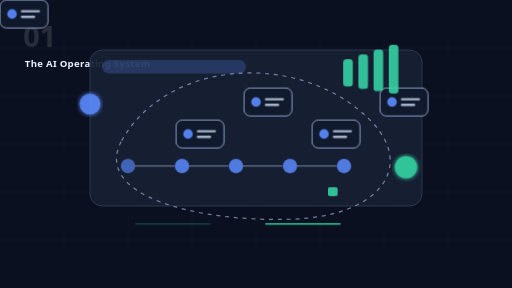
t = 0.00 s
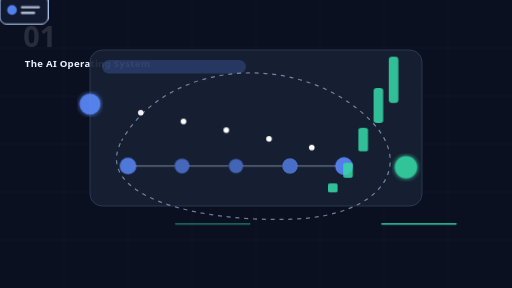
t = 2.25 s
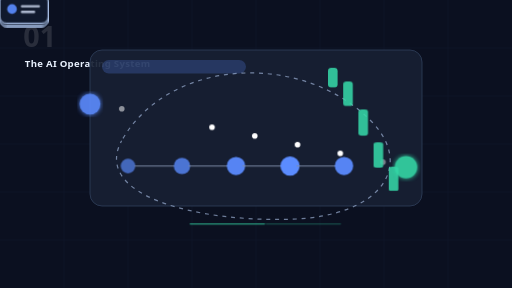
t = 3.45 s
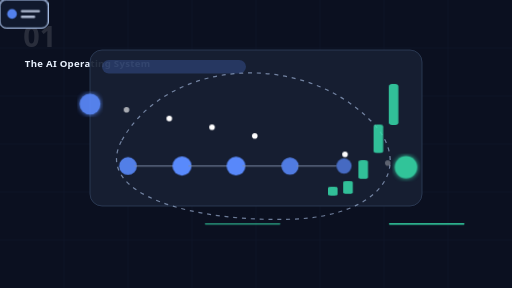
t = 4.85 s
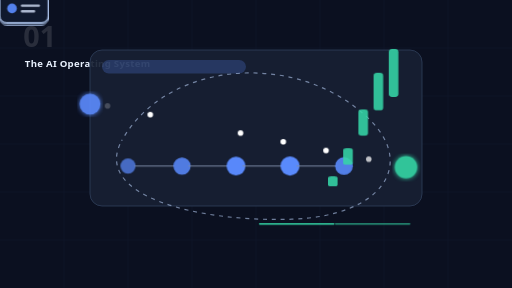
t = 6.95 s
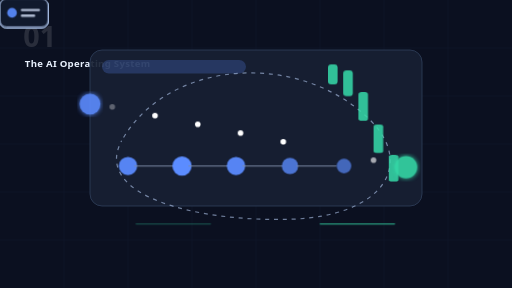
t = 8.35 s

The animated SVG that drew these frames (rendered in a browser with its animation timeline set to each time). Animation: 6 CSS @keyframes rules; frames cover the first 8.35 s, repeats indefinitely.

<svg width="1280" height="720" viewBox="0 0 1280 720" xmlns="http://www.w3.org/2000/svg" role="img" aria-labelledby="title desc">
<title id="title">The AI Operating System animated SVG</title>
<desc id="desc">Lightweight animated educational SaaS scene for AI Academy module 1: The AI Operating System.</desc>
<style>
:root { --accent: #5B8CFF; --bg:#0b1020; --panel:#172033; --line:#7c8aa5; --good:#35d6a6; --soft:#bfd7ff; }
.bg { fill: var(--bg); } .grid { stroke:#26324d; stroke-width:1; opacity:.35; }
.panel { fill:var(--panel); stroke:#344461; stroke-width:2; opacity:.92; }
.glow { filter:url(#glow); } .titlebar { fill:var(--accent); opacity:.23; }
.card rect { fill:#111a2e; stroke:var(--soft); stroke-width:2; opacity:.9; } .card circle { fill:var(--accent); opacity:.9; } .card path { stroke:#dce8ff; stroke-width:6; stroke-linecap:round; opacity:.75; }
.card { animation: float 4s ease-in-out infinite; transform-box:fill-box; transform-origin:center; } .c1{animation-delay:.25s} .c2{animation-delay:.5s} .c3{animation-delay:.75s} .c4{animation-delay:1s}
.node { fill:var(--accent); opacity:.85; animation:pulse 1.8s ease-in-out infinite; } .n1{animation-delay:.25s} .n2{animation-delay:.5s} .n3{animation-delay:.75s} .n4{animation-delay:1s}
.link { stroke:var(--line); stroke-width:4; stroke-linecap:round; opacity:.65; }
.particle { fill:#fff; opacity:0; animation: flow 3.2s linear infinite; } .p1{animation-delay:.45s} .p2{animation-delay:.9s} .p3{animation-delay:1.35s} .p4{animation-delay:1.8s} .p5{animation-delay:2.25s}
.bar { fill:var(--good); transform-origin:bottom; animation: grow 2.4s ease-in-out infinite; opacity:.88; } .b1{animation-delay:.2s} .b2{animation-delay:.4s} .b3{animation-delay:.6s} .b4{animation-delay:.8s}
.scan { stroke:var(--good); stroke-width:4; stroke-linecap:round; animation: scan 2.8s ease-in-out infinite; opacity:.9; }
.orbit { fill:none; stroke:var(--soft); stroke-width:3; stroke-dasharray:10 12; animation: dash 8s linear infinite; opacity:.55; }
.smalltext { font: 700 24px system-ui,Segoe UI,sans-serif; fill:#eaf2ff; letter-spacing:.03em; } .num { font: 800 72px system-ui,Segoe UI,sans-serif; fill:#fff; opacity:.12; }
@keyframes float { 0%,100%{transform:translateY(0)} 50%{transform:translateY(-14px)} }
@keyframes pulse { 0%,100%{r:18;opacity:.65} 50%{r:24;opacity:1} }
@keyframes flow { 0%{transform:translate(0,0);opacity:0} 15%{opacity:1} 85%{opacity:1} 100%{transform:translate(760px,155px);opacity:0} }
@keyframes grow { 0%,100%{transform:scaleY(.45)} 50%{transform:scaleY(1)} }
@keyframes scan { 0%,100%{transform:translateX(0);opacity:.25} 50%{transform:translateX(310px);opacity:1} }
@keyframes dash { to{stroke-dashoffset:-220} }
@media (prefers-reduced-motion: reduce) { * { animation: none !important; } }
</style>
<defs><filter id="glow"><feGaussianBlur stdDeviation="6" result="b"/><feMerge><feMergeNode in="b"/><feMergeNode in="SourceGraphic"/></feMerge></filter></defs>
<rect class="bg" width="1280" height="720" rx="0"/>
<path class="grid" d="M0 120H1280M0 240H1280M0 360H1280M0 480H1280M0 600H1280M160 0V720M320 0V720M480 0V720M640 0V720M800 0V720M960 0V720M1120 0V720"/>
<text class="num" x="58" y="118">01</text>
<text class="smalltext" x="62" y="168">The AI Operating System</text>
<rect class="panel" x="225" y="125" width="830" height="390" rx="30"/>
<rect class="titlebar" x="255" y="150" width="360" height="34" rx="17"/>
<path class="orbit" d="M304 352C420 145 756 125 930 305C1035 415 954 540 730 548C492 556 230 489 304 352Z"/>
<g class="card c0" transform="translate(270,220)"><rect width="120" height="70" rx="16"/><circle cx="30" cy="35" r="12"/><path d="M55 28h42M55 42h30"/></g><g class="card c1" transform="translate(440,300)"><rect width="120" height="70" rx="16"/><circle cx="30" cy="35" r="12"/><path d="M55 28h42M55 42h30"/></g><g class="card c2" transform="translate(610,220)"><rect width="120" height="70" rx="16"/><circle cx="30" cy="35" r="12"/><path d="M55 28h42M55 42h30"/></g><g class="card c3" transform="translate(780,300)"><rect width="120" height="70" rx="16"/><circle cx="30" cy="35" r="12"/><path d="M55 28h42M55 42h30"/></g><g class="card c4" transform="translate(950,220)"><rect width="120" height="70" rx="16"/><circle cx="30" cy="35" r="12"/><path d="M55 28h42M55 42h30"/></g>
<circle class="particle p0" cx="245" cy="260" r="7"/><circle class="particle p1" cx="245" cy="260" r="7"/><circle class="particle p2" cx="245" cy="260" r="7"/><circle class="particle p3" cx="245" cy="260" r="7"/><circle class="particle p4" cx="245" cy="260" r="7"/><circle class="particle p5" cx="245" cy="260" r="7"/>
<circle class="node n0" cx="320" cy="415" r="18"/><path class="link" d="M338 415 H 435"/><circle class="node n1" cx="455" cy="415" r="18"/><path class="link" d="M473 415 H 570"/><circle class="node n2" cx="590" cy="415" r="18"/><path class="link" d="M608 415 H 705"/><circle class="node n3" cx="725" cy="415" r="18"/><path class="link" d="M743 415 H 840"/><circle class="node n4" cx="860" cy="415" r="18"/>
<rect class="bar b0" x="820" y="160" width="24" height="50" rx="8"/><rect class="bar b1" x="858" y="148" width="24" height="68" rx="8"/><rect class="bar b2" x="896" y="136" width="24" height="86" rx="8"/><rect class="bar b3" x="934" y="124" width="24" height="104" rx="8"/><rect class="bar b4" x="972" y="112" width="24" height="122" rx="8"/>
<path class="scan" d="M340 560h185"/>
<path class="scan" style="animation-delay:.6s" d="M665 560h185"/>
<circle class="glow" cx="225" cy="260" r="26" fill="#5B8CFF" opacity=".9"/>
<circle class="glow" cx="1015" cy="418" r="28" fill="#35d6a6" opacity=".9"/>
</svg>
